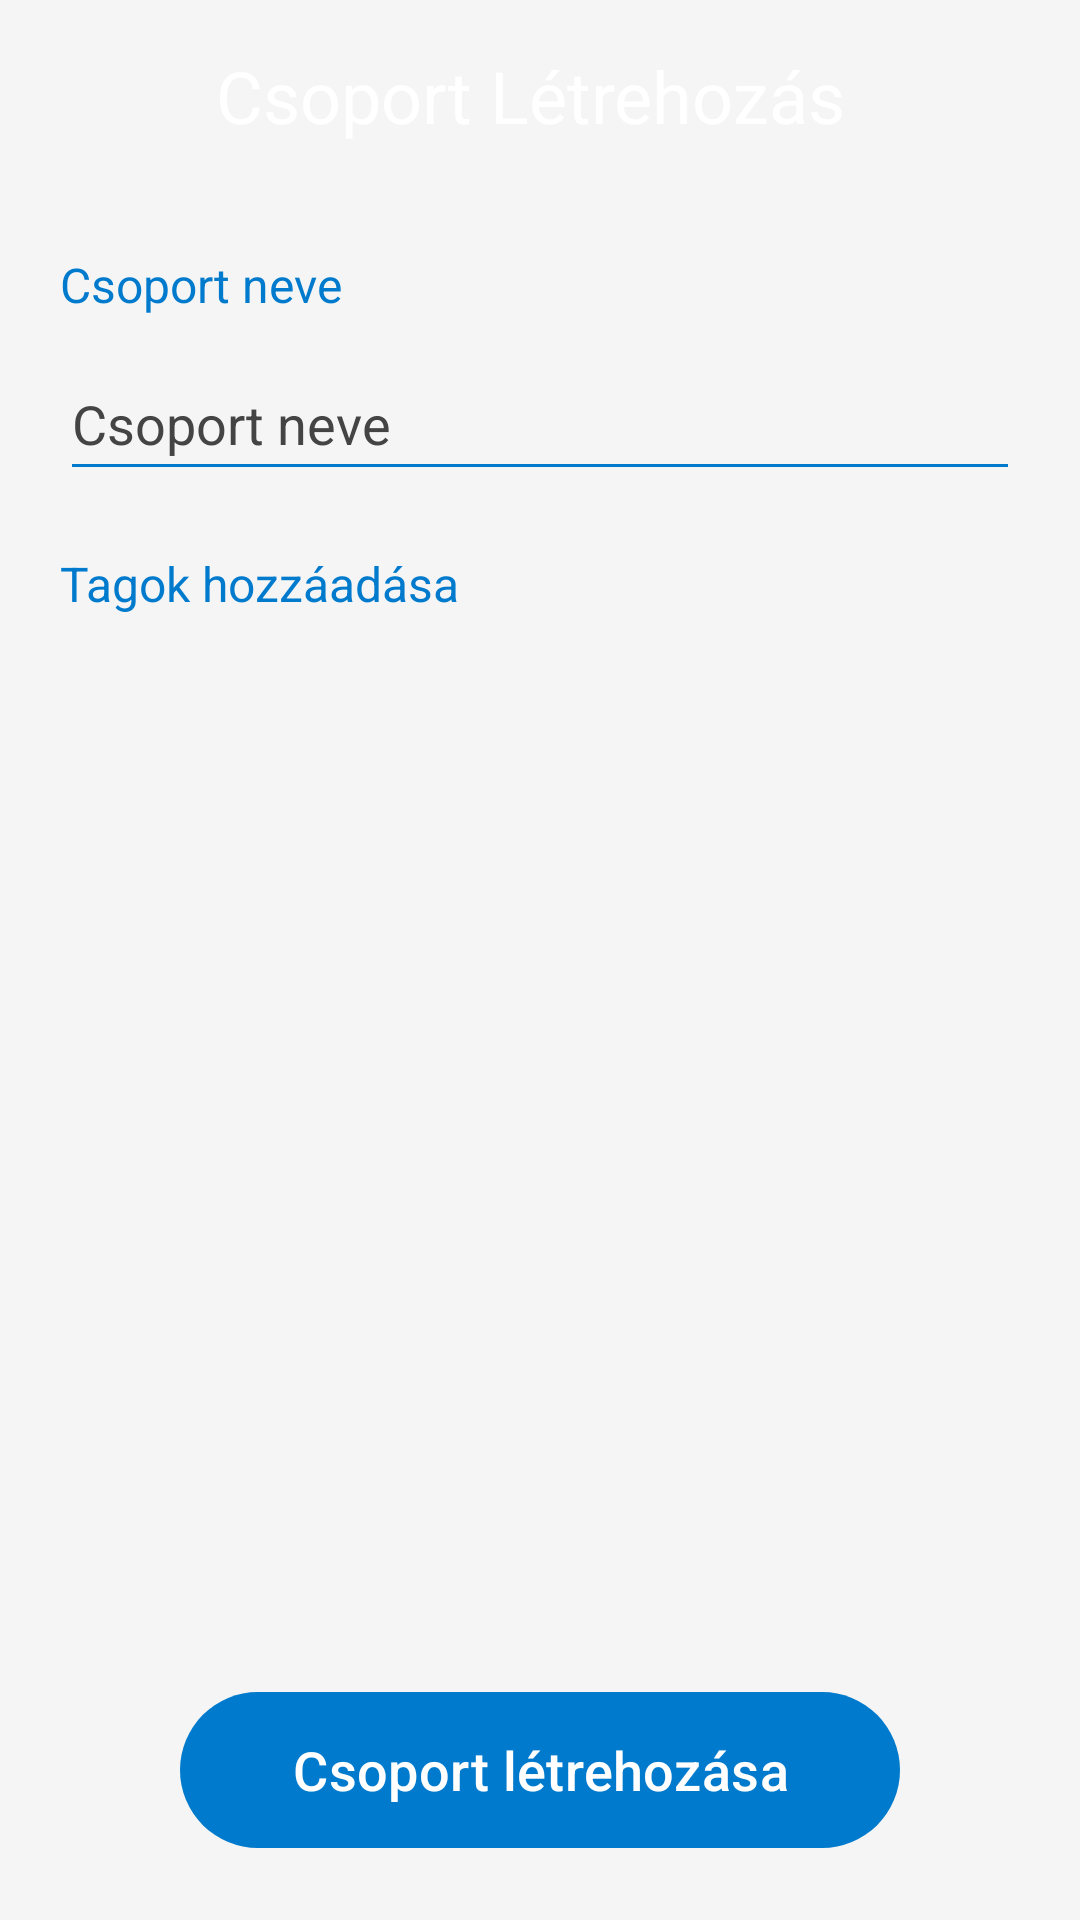

Reconstruct the res/layout file that produces this screen, plus the resources it refers to.
<!-- AndroidManifest.xml: application theme Theme.RealTimeChatApplication -->
<!-- res/layout/activity_create_group.xml -->
<?xml version="1.0" encoding="utf-8"?>
<androidx.constraintlayout.widget.ConstraintLayout xmlns:android="http://schemas.android.com/apk/res/android"
    xmlns:app="http://schemas.android.com/apk/res-auto"
    xmlns:tools="http://schemas.android.com/tools"
    android:layout_width="match_parent"
    android:layout_height="match_parent"
    android:background="@color/DarkBg">

    <androidx.appcompat.widget.Toolbar
        android:id="@+id/toolbar2"
        android:layout_width="0dp"
        android:layout_height="wrap_content"
        android:background="@color/DarkBg"
        android:minHeight="?attr/actionBarSize"
        android:theme="?attr/actionBarTheme"
        app:layout_constraintEnd_toEndOf="parent"
        app:layout_constraintHorizontal_bias="0.0"
        app:layout_constraintStart_toStartOf="parent"
        app:layout_constraintTop_toTopOf="parent" />

    <EditText
        android:id="@+id/editTextGroupName"
        android:layout_width="0dp"
        android:layout_height="wrap_content"
        android:layout_marginStart="20dp"
        android:layout_marginTop="10dp"
        android:layout_marginEnd="20dp"
        android:backgroundTint="@color/TextBlue"
        android:ems="10"
        android:hint="Csoport neve"
        android:inputType="text"
        android:minHeight="48dp"
        android:textColor="@color/white"
        android:textColorHint="@color/light_gray"
        app:layout_constraintEnd_toEndOf="parent"
        app:layout_constraintStart_toStartOf="parent"
        app:layout_constraintTop_toBottomOf="@+id/textView2" />

    <TextView
        android:id="@+id/textView"
        android:layout_width="0dp"
        android:layout_height="0dp"
        android:layout_marginStart="12dp"
        android:layout_marginTop="12dp"
        android:layout_marginEnd="12dp"
        android:layout_marginBottom="12dp"
        android:text="Csoport Létrehozás"
        android:textColor="@color/white"
        android:textSize="24sp"
        android:gravity="center_vertical"
        app:layout_constraintBottom_toBottomOf="@+id/toolbar2"
        app:layout_constraintEnd_toEndOf="@+id/toolbar2"
        app:layout_constraintStart_toEndOf="@+id/imageButton"
        app:layout_constraintTop_toTopOf="@+id/toolbar2" />

    <androidx.recyclerview.widget.RecyclerView
        android:id="@+id/recyclerViewFriends"
        android:layout_width="0dp"
        android:layout_height="0dp"
        android:layout_marginStart="20dp"
        android:layout_marginTop="10dp"
        android:layout_marginEnd="20dp"
        android:layout_marginBottom="20dp"
        app:layout_constraintBottom_toTopOf="@+id/btnCreateGroup"
        app:layout_constraintEnd_toEndOf="parent"
        app:layout_constraintStart_toStartOf="parent"
        app:layout_constraintTop_toBottomOf="@+id/textView3" />

    <com.google.android.material.button.MaterialButton
        android:id="@+id/btnCreateGroup"
        android:layout_width="0dp"
        android:layout_height="60dp"
        android:layout_marginStart="60dp"
        android:layout_marginEnd="60dp"
        android:layout_marginBottom="20dp"
        android:text="Csoport létrehozása"
        android:textAllCaps="false"
        android:textColor="@color/white"
        android:textSize="18sp"
        app:backgroundTint="@color/TextBlue"
        app:cornerRadius="30dp"
        app:layout_constraintBottom_toBottomOf="parent"
        app:layout_constraintEnd_toEndOf="parent"
        app:layout_constraintStart_toStartOf="parent" />

    <ImageButton
        android:id="@+id/imageButton"
        android:layout_width="48dp"
        android:layout_height="48dp"
        android:layout_marginStart="12dp"
        android:background="?attr/selectableItemBackgroundBorderless"
        android:contentDescription="Go back arrow"
        app:layout_constraintBottom_toBottomOf="@+id/toolbar2"
        app:layout_constraintStart_toStartOf="parent"
        app:layout_constraintTop_toTopOf="@+id/toolbar2"
        app:srcCompat="@drawable/ic_arrow_back"
        app:tint="@color/white" />

    <TextView
        android:id="@+id/textView2"
        android:layout_width="0dp"
        android:layout_height="wrap_content"
        android:layout_marginStart="20dp"
        android:layout_marginTop="20dp"
        android:layout_marginEnd="20dp"
        android:text="Csoport neve"
        android:textColor="@color/TextBlue"
        android:textSize="16sp"
        app:layout_constraintEnd_toEndOf="parent"
        app:layout_constraintStart_toStartOf="parent"
        app:layout_constraintTop_toBottomOf="@+id/toolbar2" />

    <TextView
        android:id="@+id/textView3"
        android:layout_width="0dp"
        android:layout_height="wrap_content"
        android:layout_marginStart="20dp"
        android:layout_marginTop="20dp"
        android:layout_marginEnd="20dp"
        android:text="Tagok hozzáadása"
        android:textColor="@color/TextBlue"
        android:textSize="16sp"
        app:layout_constraintEnd_toEndOf="parent"
        app:layout_constraintStart_toStartOf="parent"
        app:layout_constraintTop_toBottomOf="@+id/editTextGroupName" />
</androidx.constraintlayout.widget.ConstraintLayout>
<!-- resources referenced by this layout -->
<resources>
  <color name="DarkBg">#F5F5F5</color>
  <color name="TextBlue">#007ACC</color>
  <color name="light_gray">#444444</color>
  <color name="white">#FFFFFFFF</color>
  <style name="Theme.RealTimeChatApplication" parent="Base.Theme.RealTimeChatApplication" />
  <style name="Base.Theme.RealTimeChatApplication" parent="Theme.Material3.DayNight.NoActionBar">
          <item name="uiColor">@color/ui_blue</item>
      </style>
  <color name="ui_blue">#007ACC</color>
</resources>
